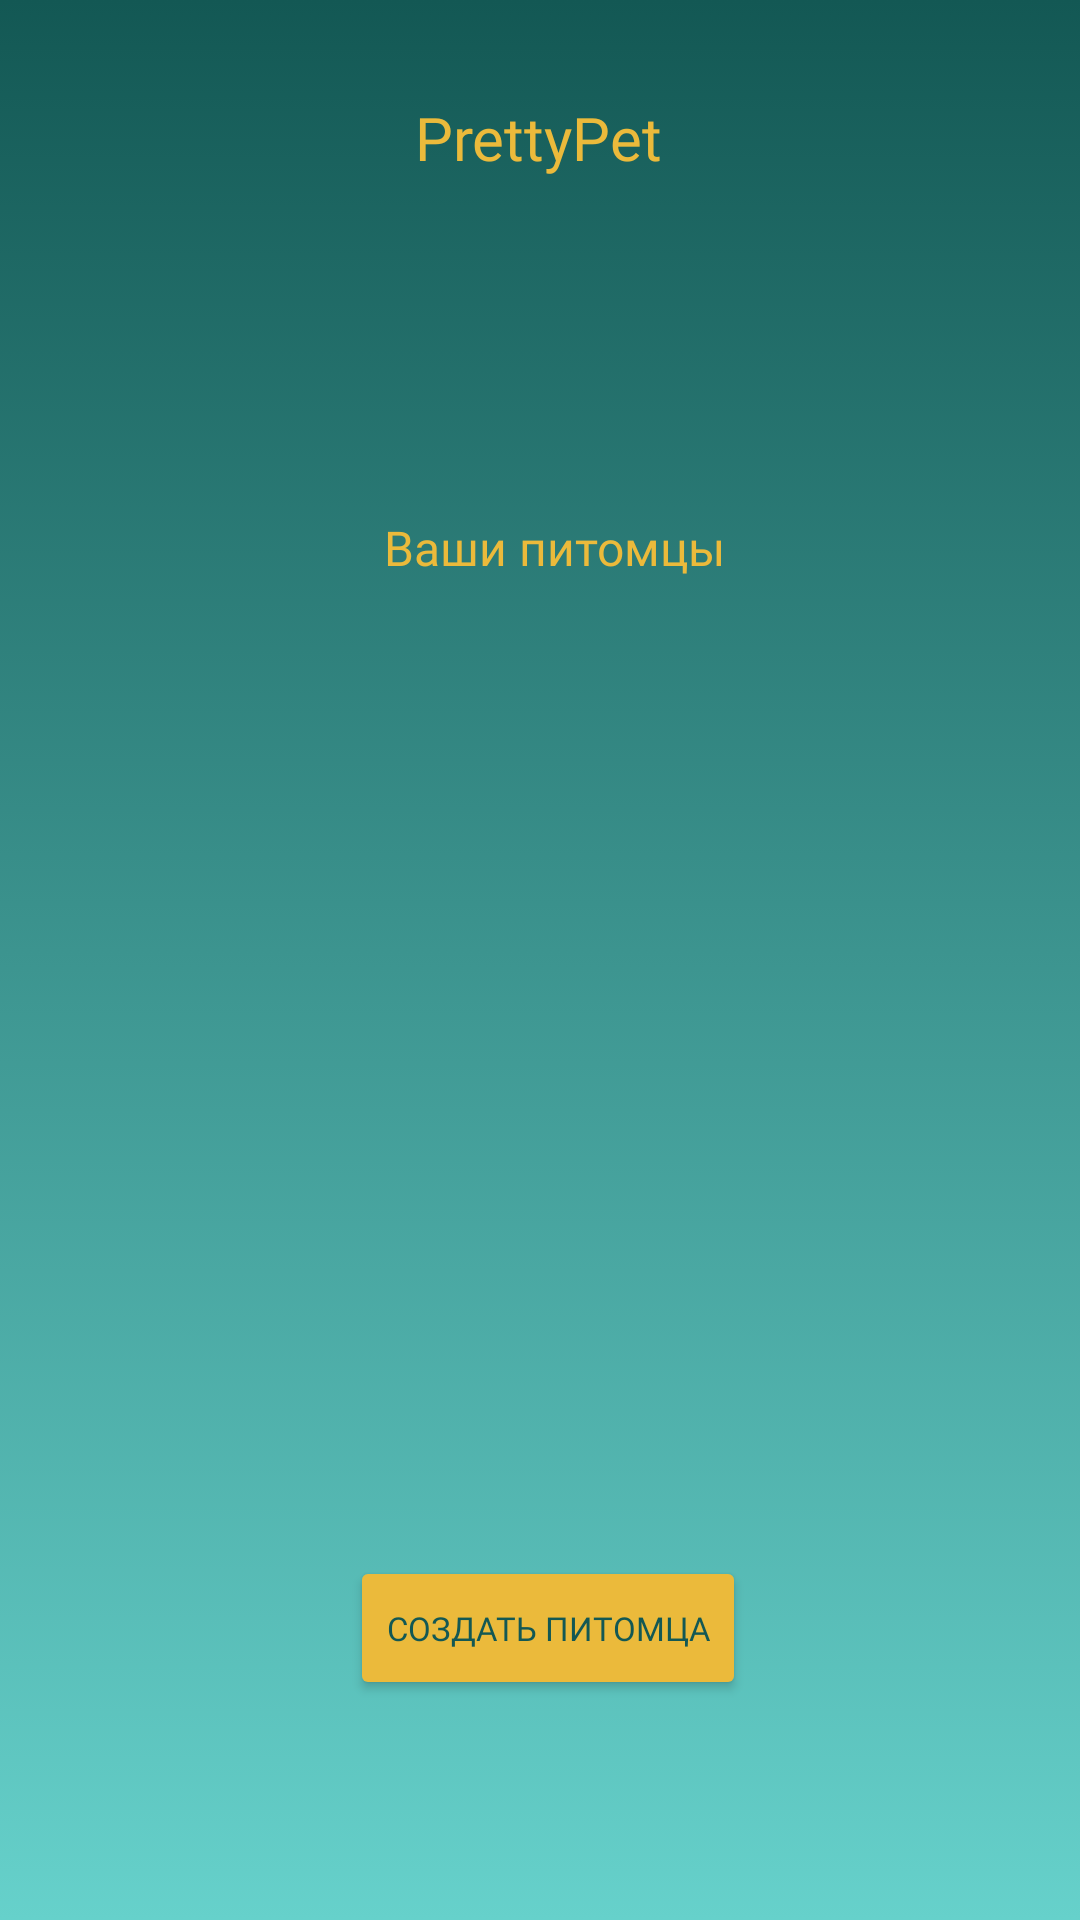

Android layout source for this screen:
<!-- AndroidManifest.xml: application theme Theme.PrettyPet -->
<!-- res/layout/fragment_home.xml -->
<?xml version="1.0" encoding="utf-8"?>
<FrameLayout xmlns:android="http://schemas.android.com/apk/res/android"
    xmlns:app="http://schemas.android.com/apk/res-auto"
    xmlns:tools="http://schemas.android.com/tools"
    android:layout_width="match_parent"
    android:layout_height="match_parent"
    tools:context=".fragments.HomeFragment"
    android:background="@drawable/background_gradient1">
    <androidx.constraintlayout.widget.ConstraintLayout
        android:layout_width="match_parent"
        android:layout_height="match_parent">
        <TextView
            android:id="@+id/textView"
            android:layout_width="wrap_content"
            android:layout_height="wrap_content"
            android:fontFamily="@font/pressstart2p_regular"
            android:text="PrettyPet"
            android:textAlignment="center"
            android:textColor="#EBBA3B"
            android:textSize="20sp"
            app:layout_constraintBottom_toBottomOf="parent"
            app:layout_constraintEnd_toEndOf="parent"
            app:layout_constraintHorizontal_bias="0.498"
            app:layout_constraintStart_toStartOf="parent"
            app:layout_constraintTop_toTopOf="parent"
            app:layout_constraintVertical_bias="0.053" />
        <TextView
            android:id="@+id/textView2"
            android:layout_width="wrap_content"
            android:layout_height="wrap_content"
            android:fontFamily="@font/pressstart2p_regular"
            android:text="Ваши питомцы"
            android:textColor="#EBBA3B"
            android:textSize="16sp"
            app:layout_constraintBottom_toBottomOf="parent"
            app:layout_constraintEnd_toEndOf="parent"
            app:layout_constraintHorizontal_bias="0.52"
            app:layout_constraintStart_toStartOf="parent"
            app:layout_constraintTop_toBottomOf="@+id/textView"
            app:layout_constraintVertical_bias="0.201" />

        <Button
            android:id="@+id/createPet"
            android:layout_width="wrap_content"
            android:layout_height="wrap_content"
            android:backgroundTint="#EBBA3B"
            android:fontFamily="@font/pressstart2p_regular"
            android:text="Создать питомца"
            android:textColor="#135854"
            android:textSize="11sp"
            android:visibility="visible"
            app:layout_constraintBottom_toBottomOf="parent"
            app:layout_constraintEnd_toEndOf="parent"
            app:layout_constraintHorizontal_bias="0.511"
            app:layout_constraintStart_toStartOf="parent"
            app:layout_constraintTop_toBottomOf="@+id/textView2"
            app:layout_constraintVertical_bias="0.816" />

        <Button
            android:id="@+id/createPetConfirm"
            android:layout_width="wrap_content"
            android:layout_height="wrap_content"
            android:backgroundTint="#EBBA3B"
            android:fontFamily="@font/pressstart2p_regular"
            android:text="Создать питомца"
            android:textColor="#135854"
            android:textSize="11sp"
            android:visibility="invisible"
            app:layout_constraintBottom_toBottomOf="parent"
            app:layout_constraintEnd_toEndOf="parent"
            app:layout_constraintStart_toStartOf="parent"
            app:layout_constraintTop_toBottomOf="@+id/textView2"
            app:layout_constraintVertical_bias="0.816" />

        <EditText
            android:id="@+id/editTextName"
            android:layout_width="wrap_content"
            android:layout_height="wrap_content"
            android:layout_marginTop="84dp"
            android:layout_marginBottom="10dp"
            android:ems="10"
            android:inputType="text"
            android:text="Name"
            android:visibility="invisible"
            app:layout_constraintBottom_toTopOf="@+id/imageView"
            app:layout_constraintEnd_toEndOf="parent"
            app:layout_constraintHorizontal_bias="0.505"
            app:layout_constraintStart_toStartOf="parent"
            app:layout_constraintTop_toBottomOf="@+id/textView2" />

        <ImageView
            android:id="@+id/imageView"
            android:layout_width="280dp"
            android:layout_height="273dp"
            android:layout_marginTop="8dp"
            android:src="@drawable/kitten_1"
            android:visibility="invisible"
            app:layout_constraintBottom_toTopOf="@+id/createPetConfirm"
            app:layout_constraintEnd_toEndOf="parent"
            app:layout_constraintHorizontal_bias="0.495"
            app:layout_constraintStart_toStartOf="parent"
            app:layout_constraintTop_toBottomOf="@+id/editTextName" />

        <Button
            android:id="@+id/buttonRight"
            android:layout_width="60dp"
            android:layout_height="273dp"
            android:backgroundTint="#00000000"
            android:visibility="invisible"
            app:icon="@mipmap/ic_arrowright"
            app:layout_constraintBottom_toBottomOf="parent"
            app:layout_constraintEnd_toEndOf="parent"
            app:layout_constraintHorizontal_bias="1.0"
            app:layout_constraintStart_toEndOf="@+id/imageView"
            app:layout_constraintTop_toTopOf="parent"
            app:layout_constraintVertical_bias="0.72" />

        <Button
            android:id="@+id/buttonLeft"
            android:layout_width="51dp"
            android:layout_height="275dp"
            android:backgroundTint="#00000000"
            android:visibility="invisible"
            app:icon="@mipmap/ic_arrowleft"
            app:layout_constraintBottom_toBottomOf="parent"
            app:layout_constraintEnd_toStartOf="@+id/imageView"
            app:layout_constraintHorizontal_bias="0.0"
            app:layout_constraintStart_toStartOf="parent"
            app:layout_constraintTop_toTopOf="parent"
            app:layout_constraintVertical_bias="0.727" />

        <TextView
            android:id="@+id/textName"
            android:layout_width="213dp"
            android:layout_height="43dp"
            android:text=""
            android:textColor="#EBBA3B"
            android:gravity="center"
            android:fontFamily="@font/pressstart2p_regular"
            app:layout_constraintBottom_toTopOf="@+id/imageView"
            app:layout_constraintEnd_toEndOf="parent"
            app:layout_constraintStart_toStartOf="parent"
            app:layout_constraintTop_toBottomOf="@+id/textView2"
            app:layout_constraintVertical_bias="0.773" />

        <ImageView
            android:id="@+id/imageView2"
            android:layout_width="280dp"
            android:layout_height="273dp"
            android:layout_marginTop="8dp"
            android:src="@drawable/kitten_1"
            android:visibility="invisible"
            app:layout_constraintBottom_toTopOf="@+id/createPetConfirm"
            app:layout_constraintEnd_toEndOf="parent"
            app:layout_constraintHorizontal_bias="0.495"
            app:layout_constraintStart_toStartOf="parent"
            app:layout_constraintTop_toBottomOf="@+id/editTextName" />

        <Button
            android:id="@+id/buttonRight2"
            android:layout_width="60dp"
            android:layout_height="273dp"
            android:backgroundTint="#00000000"
            android:visibility="invisible"
            app:icon="@mipmap/ic_arrowright"
            app:layout_constraintBottom_toBottomOf="parent"
            app:layout_constraintEnd_toEndOf="parent"
            app:layout_constraintHorizontal_bias="1.0"
            app:layout_constraintStart_toEndOf="@+id/imageView"
            app:layout_constraintTop_toTopOf="parent"
            app:layout_constraintVertical_bias="0.72" />

        <Button
            android:id="@+id/buttonLeft2"
            android:layout_width="51dp"
            android:layout_height="275dp"
            android:backgroundTint="#00000000"
            android:visibility="invisible"
            app:icon="@mipmap/ic_arrowleft"
            app:layout_constraintBottom_toBottomOf="parent"
            app:layout_constraintEnd_toStartOf="@+id/imageView"
            app:layout_constraintHorizontal_bias="0.0"
            app:layout_constraintStart_toStartOf="parent"
            app:layout_constraintTop_toTopOf="parent"
            app:layout_constraintVertical_bias="0.727" />

    </androidx.constraintlayout.widget.ConstraintLayout>

</FrameLayout>
<!-- resources referenced by this layout -->
<resources>
  <!-- drawable background_gradient1 (drawable) -->
  <?xml version="1.0" encoding="utf-8"?>
  <selector xmlns:android="http://schemas.android.com/apk/res/android">
      <item>
          <shape>
              <gradient android:angle="90"
                  android:startColor="#66D1CB"
                  android:endColor="#135854"
                  android:type="linear"/>
          </shape>
      </item>
  </selector>
  <!-- drawable kitten_1: png bitmap (drawable, 9975 bytes) -->
  <!-- mipmap ic_arrowleft: png bitmap (mipmap-hdpi, 534 bytes) -->
  <!-- mipmap ic_arrowright: png bitmap (mipmap-hdpi, 432 bytes) -->
  <style name="Theme.PrettyPet" parent="Base.Theme.PrettyPet" />
  <style name="Base.Theme.PrettyPet" parent="Theme.Material3.DayNight.NoActionBar">
          
          
      </style>
</resources>
